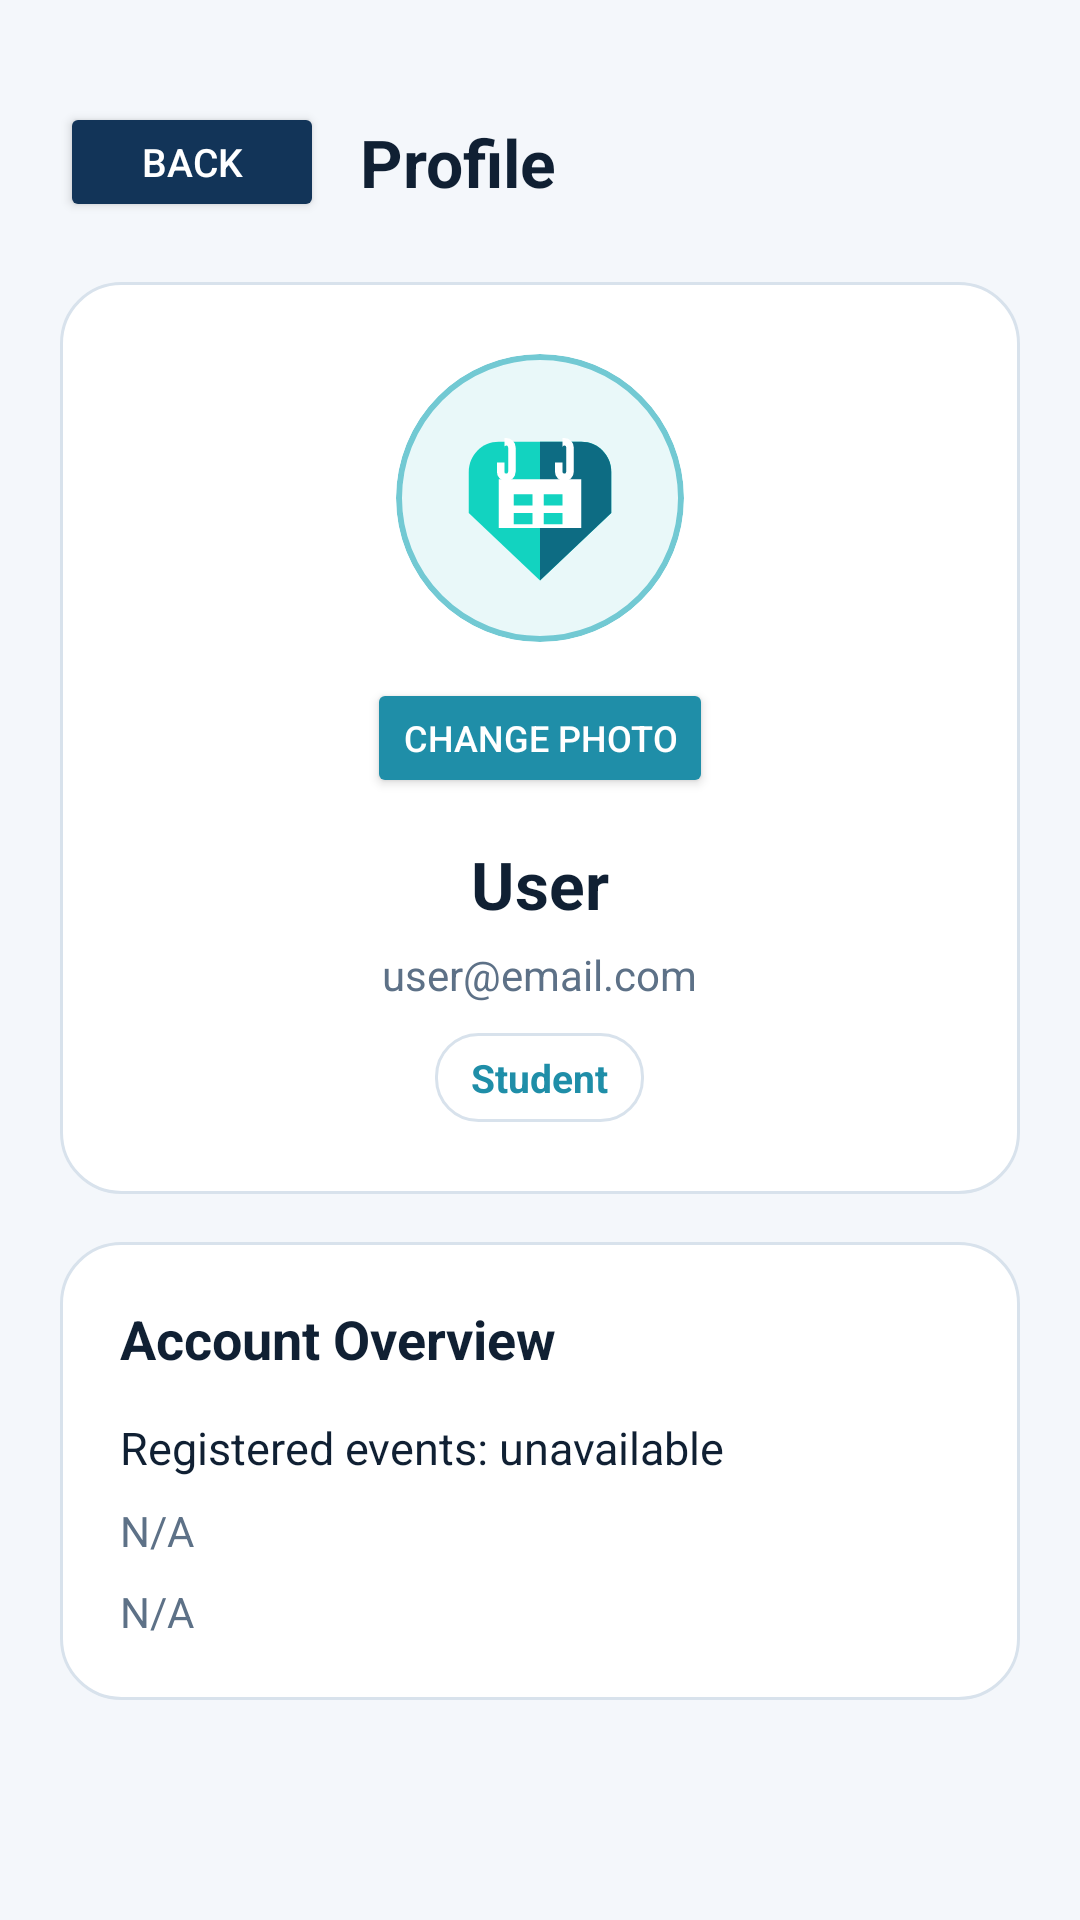

Here is an Android app screen rendered from its layout file. Give the layout XML and the strings, colors and styles it references.
<!-- AndroidManifest.xml: application theme Theme.CampusEventTracker -->
<!-- res/layout/activity_profile.xml -->
<?xml version="1.0" encoding="utf-8"?>
<ScrollView xmlns:android="http://schemas.android.com/apk/res/android"
    android:layout_width="match_parent"
    android:layout_height="match_parent"
    android:background="@color/app_background"
    android:fillViewport="true">

    <LinearLayout
        android:layout_width="match_parent"
        android:layout_height="wrap_content"
        android:orientation="vertical"
        android:paddingStart="20dp"
        android:paddingTop="34dp"
        android:paddingEnd="20dp"
        android:paddingBottom="24dp">

        <LinearLayout
            android:layout_width="match_parent"
            android:layout_height="wrap_content"
            android:orientation="horizontal"
            android:gravity="center_vertical">

            <Button
                android:id="@+id/btnBack"
                android:layout_width="wrap_content"
                android:layout_height="40dp"
                android:text="@string/button_back"
                android:textColor="#FFFFFF"
                android:textSize="13sp"
                android:backgroundTint="@color/app_primary"/>

            <TextView
                android:layout_width="wrap_content"
                android:layout_height="wrap_content"
                android:layout_marginStart="12dp"
                android:text="@string/profile_title"
                android:textSize="22sp"
                android:textStyle="bold"
                android:textColor="@color/app_text"/>
        </LinearLayout>

        <LinearLayout
            android:layout_width="match_parent"
            android:layout_height="wrap_content"
            android:layout_marginTop="20dp"
            android:background="@drawable/card_background"
            android:gravity="center_horizontal"
            android:orientation="vertical"
            android:padding="24dp">

            <ImageView
                android:id="@+id/ivProfileAvatar"
                android:layout_width="96dp"
                android:layout_height="96dp"
                android:background="@drawable/avatar_circle_background"
                android:clipToOutline="true"
                android:contentDescription="@string/profile_title"
                android:outlineProvider="background"
                android:padding="18dp"
                android:scaleType="centerCrop"
                android:src="@drawable/ic_campus_logo" />

            <Button
                android:id="@+id/btnChangePhoto"
                android:layout_width="wrap_content"
                android:layout_height="40dp"
                android:layout_marginTop="12dp"
                android:text="@string/button_change_photo"
                android:textColor="#FFFFFF"
                android:textSize="12sp"
                android:backgroundTint="@color/app_secondary" />

            <TextView
                android:id="@+id/tvProfileName"
                android:layout_width="wrap_content"
                android:layout_height="wrap_content"
                android:layout_marginTop="14dp"
                android:text="@string/profile_default_name"
                android:textColor="@color/app_text"
                android:textSize="22sp"
                android:textStyle="bold" />

            <TextView
                android:id="@+id/tvProfileEmail"
                android:layout_width="wrap_content"
                android:layout_height="wrap_content"
                android:layout_marginTop="6dp"
                android:text="@string/profile_default_email"
                android:textColor="@color/app_muted"
                android:textSize="14sp" />

            <TextView
                android:id="@+id/tvProfileRole"
                android:layout_width="wrap_content"
                android:layout_height="wrap_content"
                android:layout_marginTop="10dp"
                android:paddingStart="12dp"
                android:paddingTop="6dp"
                android:paddingEnd="12dp"
                android:paddingBottom="6dp"
                android:background="@drawable/input_background"
                android:text="@string/profile_default_role"
                android:textColor="@color/app_secondary"
                android:textSize="13sp"
                android:textStyle="bold" />
        </LinearLayout>

        <LinearLayout
            android:layout_width="match_parent"
            android:layout_height="wrap_content"
            android:layout_marginTop="16dp"
            android:background="@drawable/card_background"
            android:orientation="vertical"
            android:padding="20dp">

            <TextView
                android:layout_width="wrap_content"
                android:layout_height="wrap_content"
                android:text="@string/profile_section_overview"
                android:textColor="@color/app_text"
                android:textSize="18sp"
                android:textStyle="bold" />

            <TextView
                android:id="@+id/tvProfileRegisteredCount"
                android:layout_width="wrap_content"
                android:layout_height="wrap_content"
                android:layout_marginTop="14dp"
                android:text="@string/profile_registered_events_unavailable"
                android:textColor="@color/app_text"
                android:textSize="15sp" />

            <TextView
                android:id="@+id/tvProfileMemberSince"
                android:layout_width="wrap_content"
                android:layout_height="wrap_content"
                android:layout_marginTop="8dp"
                android:text="@string/profile_not_available"
                android:textColor="@color/app_muted"
                android:textSize="14sp" />

            <TextView
                android:id="@+id/tvProfileLastLogin"
                android:layout_width="wrap_content"
                android:layout_height="wrap_content"
                android:layout_marginTop="8dp"
                android:text="@string/profile_not_available"
                android:textColor="@color/app_muted"
                android:textSize="14sp" />
        </LinearLayout>
    </LinearLayout>
</ScrollView>
<!-- resources referenced by this layout -->
<resources>
  <color name="app_background">#F4F7FB</color>
  <color name="app_muted">#5D7187</color>
  <color name="app_primary">#123458</color>
  <color name="app_secondary">#1F8EA8</color>
  <color name="app_text">#102033</color>
  <!-- drawable avatar_circle_background (drawable) -->
  <?xml version="1.0" encoding="utf-8"?>
  <shape xmlns:android="http://schemas.android.com/apk/res/android"
      android:shape="oval">
      <solid android:color="#E9F8F9" />
      <stroke
          android:width="2dp"
          android:color="#72C9D3" />
  </shape>
  <!-- drawable card_background (drawable) -->
  <?xml version="1.0" encoding="utf-8"?>
  <shape xmlns:android="http://schemas.android.com/apk/res/android">
      <solid android:color="@color/app_surface"/>
      <corners android:radius="20dp"/>
      <stroke
          android:width="1dp"
          android:color="@color/app_border"/>
      <padding
          android:left="2dp"
          android:top="2dp"
          android:right="2dp"
          android:bottom="2dp"/>
  </shape>
  <!-- drawable ic_campus_logo (drawable) -->
  <?xml version="1.0" encoding="utf-8"?>
  <vector xmlns:android="http://schemas.android.com/apk/res/android"
      android:width="96dp"
      android:height="96dp"
      android:viewportWidth="96"
      android:viewportHeight="96">
      <path
          android:fillColor="#12D3C0"
          android:pathData="M26,18h44c8.84,0 16,7.16 16,16v22L48,92 10,56V34c0,-8.84 7.16,-16 16,-16z" />
      <path
          android:fillColor="#0D6C83"
          android:pathData="M48,18h22c8.84,0 16,7.16 16,16v22L48,92z" />
      <path
          android:fillColor="#FFFFFF"
          android:pathData="M26,38h44v26H26z" />
      <path
          android:fillColor="#12D3C0"
          android:pathData="M34,46h10v6H34zM50,46h10v6H50zM34,56h10v6H34zM50,56h10v6H50z" />
      <path
          android:fillColor="#FFFFFF"
          android:pathData="M30,16a5,5 0 0,1 5,5v13a5,5 0 0,1 -10,0v-5h4v5a1,1 0 0,0 2,0V21a1,1 0 0,0 -2,0v-5zM61,16a5,5 0 0,1 5,5v13a5,5 0 0,1 -10,0v-5h4v5a1,1 0 0,0 2,0V21a1,1 0 0,0 -2,0v-5z" />
  </vector>
  <!-- drawable input_background (drawable) -->
  <?xml version="1.0" encoding="utf-8"?>
  <shape xmlns:android="http://schemas.android.com/apk/res/android">
      <solid android:color="@color/app_surface"/>
      <stroke
          android:width="1dp"
          android:color="@color/app_border"/>
      <corners android:radius="14dp"/>
      <padding
          android:left="4dp"
          android:top="2dp"
          android:right="4dp"
          android:bottom="2dp"/>
  </shape>
  <string name="button_back">Back</string>
  <string name="button_change_photo">Change Photo</string>
  <string name="profile_default_email">user@email.com</string>
  <string name="profile_default_name">User</string>
  <string name="profile_default_role">Student</string>
  <string name="profile_not_available">N/A</string>
  <string name="profile_registered_events_unavailable">Registered events: unavailable</string>
  <string name="profile_section_overview">Account Overview</string>
  <string name="profile_title">Profile</string>
  <style name="Theme.CampusEventTracker" parent="android:Theme.Material.Light.NoActionBar" />
  <color name="app_surface">#FFFFFFFF</color>
  <color name="app_border">#D8E2EC</color>
</resources>
